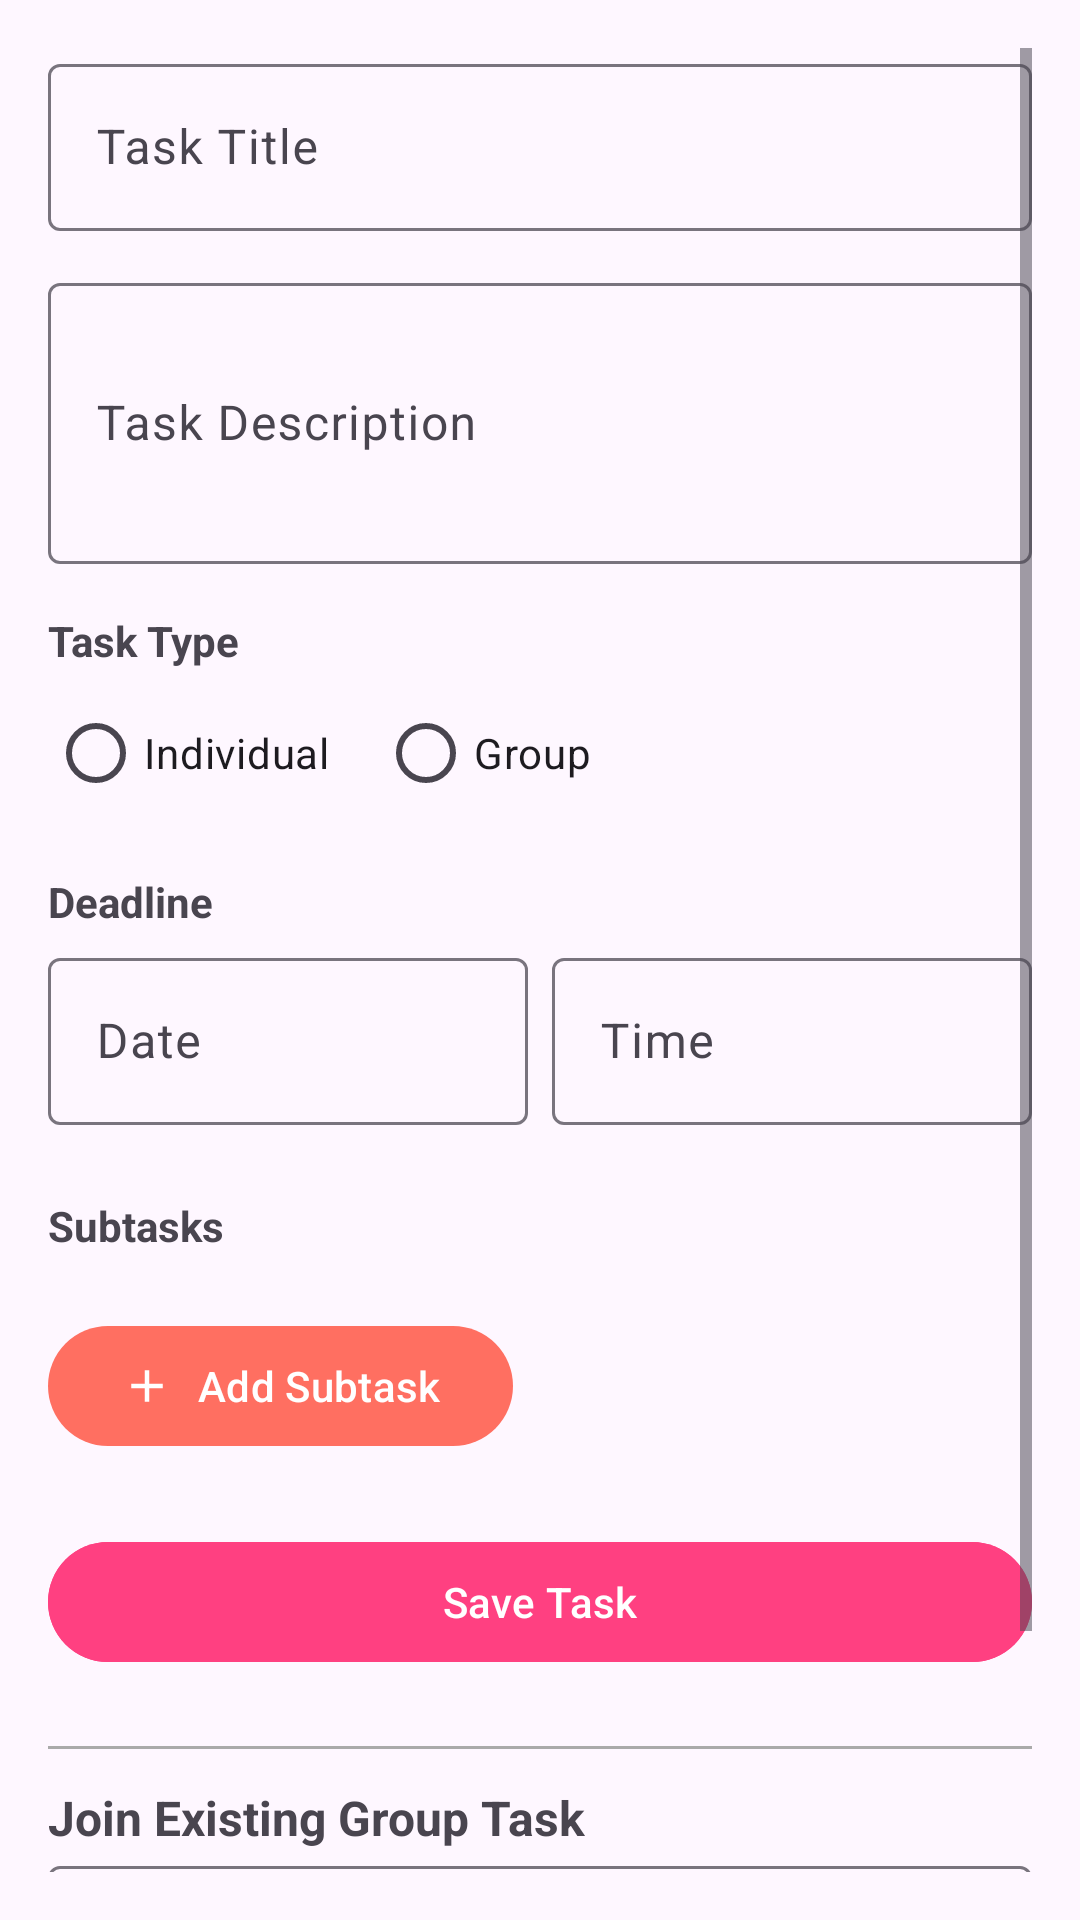

Reconstruct the res/layout file that produces this screen, plus the resources it refers to.
<!-- AndroidManifest.xml: application theme Theme.APSTaskList -->
<!-- res/layout/activity_add_task.xml -->
<?xml version="1.0" encoding="utf-8"?>
<ScrollView xmlns:android="http://schemas.android.com/apk/res/android"
    xmlns:app="http://schemas.android.com/apk/res-auto"
    android:id="@+id/scrollContainer"
    android:layout_width="match_parent"
    android:layout_height="match_parent"
    android:padding="16dp">

    <LinearLayout
        android:id="@+id/layoutAddTask"
        android:layout_width="match_parent"
        android:layout_height="wrap_content"
        android:orientation="vertical">

        
        <com.google.android.material.textfield.TextInputLayout
            android:id="@+id/inputLayoutTaskTitle"
            android:layout_width="match_parent"
            android:layout_height="wrap_content"
            android:hint="Task Title">
            <com.google.android.material.textfield.TextInputEditText
                android:id="@+id/etTaskTitle"
                android:layout_width="match_parent"
                android:layout_height="wrap_content"
                android:inputType="text" />
        </com.google.android.material.textfield.TextInputLayout>

        
        <com.google.android.material.textfield.TextInputLayout
            android:id="@+id/inputLayoutTaskDesc"
            android:layout_width="match_parent"
            android:layout_height="wrap_content"
            android:hint="Task Description"
            android:layout_marginTop="12dp">
            <com.google.android.material.textfield.TextInputEditText
                android:id="@+id/etTaskDesc"
                android:layout_width="match_parent"
                android:layout_height="wrap_content"
                android:inputType="textMultiLine"
                android:minLines="3" />
        </com.google.android.material.textfield.TextInputLayout>

        
        <TextView
            android:layout_width="wrap_content"
            android:layout_height="wrap_content"
            android:text="Task Type"
            android:textStyle="bold"
            android:layout_marginTop="16dp" />

        <RadioGroup
            android:id="@+id/rgTaskType"
            android:layout_width="match_parent"
            android:layout_height="wrap_content"
            android:orientation="horizontal"
            android:layout_marginTop="4dp">

            <RadioButton
                android:id="@+id/rbIndividual"
                android:layout_width="wrap_content"
                android:layout_height="wrap_content"
                android:text="Individual" />

            <RadioButton
                android:id="@+id/rbGroup"
                android:layout_width="wrap_content"
                android:layout_height="wrap_content"
                android:text="Group"
                android:layout_marginStart="16dp" />
        </RadioGroup>

        
        <com.google.android.material.textfield.TextInputLayout
            android:id="@+id/inputLayoutTaskID"
            android:layout_width="match_parent"
            android:layout_height="wrap_content"
            android:hint="Group Task ID (Auto Generated)"
            android:layout_marginTop="8dp"
            android:visibility="gone">
            <com.google.android.material.textfield.TextInputEditText
                android:id="@+id/etTaskID"
                android:layout_width="match_parent"
                android:layout_height="wrap_content"
                android:enabled="false"
                android:text="TASK-GRP-XYZ123" />
        </com.google.android.material.textfield.TextInputLayout>

        
        <TextView
            android:layout_width="wrap_content"
            android:layout_height="wrap_content"
            android:text="Deadline"
            android:textStyle="bold"
            android:layout_marginTop="16dp" />

        <LinearLayout
            android:layout_width="match_parent"
            android:layout_height="wrap_content"
            android:orientation="horizontal"
            android:weightSum="2"
            android:layout_marginTop="4dp">

            <com.google.android.material.textfield.TextInputLayout
                android:id="@+id/inputLayoutDeadlineDate"
                android:layout_width="0dp"
                android:layout_weight="1"
                android:layout_height="wrap_content"
                android:hint="Date">
                <com.google.android.material.textfield.TextInputEditText
                    android:id="@+id/etDeadlineDate"
                    android:layout_width="match_parent"
                    android:layout_height="wrap_content"
                    android:focusable="false"
                    android:clickable="true" />
            </com.google.android.material.textfield.TextInputLayout>

            <Space
                android:layout_width="8dp"
                android:layout_height="wrap_content" />

            <com.google.android.material.textfield.TextInputLayout
                android:id="@+id/inputLayoutDeadlineTime"
                android:layout_width="0dp"
                android:layout_weight="1"
                android:layout_height="wrap_content"
                android:hint="Time">
                <com.google.android.material.textfield.TextInputEditText
                    android:id="@+id/etDeadlineTime"
                    android:layout_width="match_parent"
                    android:layout_height="wrap_content"
                    android:focusable="false"
                    android:clickable="true" />
            </com.google.android.material.textfield.TextInputLayout>
        </LinearLayout>

        
        <TextView
            android:layout_width="wrap_content"
            android:layout_height="wrap_content"
            android:text="Subtasks"
            android:textStyle="bold"
            android:layout_marginTop="24dp" />

        <LinearLayout
            android:id="@+id/subtaskContainer"
            android:layout_width="match_parent"
            android:layout_height="wrap_content"
            android:orientation="vertical"
            android:layout_marginTop="8dp" />

        <com.google.android.material.button.MaterialButton
            android:id="@+id/btnAddSubtask"
            android:layout_width="wrap_content"
            android:layout_height="wrap_content"
            android:text="Add Subtask"
            android:layout_marginTop="12dp"
            app:icon="@drawable/ic_add"
            app:iconPadding="8dp"
            app:iconGravity="textStart" />
        
        <com.google.android.material.button.MaterialButton
            android:id="@+id/btnSaveTask"
            android:layout_width="match_parent"
            android:layout_height="wrap_content"
            android:text="Save Task"
            android:textAllCaps="false"
            android:layout_marginTop="24dp"
            android:backgroundTint="@color/colorAccent"
            android:textColor="@android:color/white" />

        
        <View
            android:layout_width="match_parent"
            android:layout_height="1dp"
            android:background="@android:color/darker_gray"
            android:layout_marginTop="24dp"
            android:layout_marginBottom="12dp" />

        <TextView
            android:layout_width="wrap_content"
            android:layout_height="wrap_content"
            android:text="Join Existing Group Task"
            android:textStyle="bold"
            android:textSize="16sp" />

        <com.google.android.material.textfield.TextInputLayout
            android:id="@+id/inputLayoutJoinCode"
            android:layout_width="match_parent"
            android:layout_height="wrap_content"
            android:hint="Enter Group Task ID">

            <com.google.android.material.textfield.TextInputEditText
                android:id="@+id/etJoinCode"
                android:layout_width="match_parent"
                android:layout_height="wrap_content"
                android:inputType="text" />
        </com.google.android.material.textfield.TextInputLayout>

        <com.google.android.material.button.MaterialButton
            android:id="@+id/btnJoinGroupTask"
            android:layout_width="match_parent"
            android:layout_height="wrap_content"
            android:text="Join Group"
            android:textAllCaps="false"
            android:layout_marginTop="12dp"
            android:backgroundTint="@color/colorAccent"
            android:textColor="@android:color/white" />

    </LinearLayout>
</ScrollView>
<!-- resources referenced by this layout -->
<resources>
  <color name="colorAccent">#FF4081</color>
  <!-- drawable ic_add (drawable) -->
  <?xml version="1.0" encoding="utf-8"?>
  <vector xmlns:android="http://schemas.android.com/apk/res/android"
      android:width="24dp" android:height="24dp"
      android:viewportWidth="24" android:viewportHeight="24">
      <path
          android:fillColor="@color/black"
          android:pathData="M19,13H13v6h-2v-6H5v-2h6V5h2v6h6v2z"/>
  </vector>
  <style name="Theme.APSTaskList" parent="Base.Theme.APSTaskList" />
  <color name="black">#FF000000</color>
  <style name="Base.Theme.APSTaskList" parent="Theme.Material3.DayNight.NoActionBar">
          <item name="colorPrimary">@color/colorPrimary</item>
          <item name="colorPrimaryVariant">@color/colorPrimaryVariant</item>
          <item name="colorOnPrimary">@color/colorOnPrimary</item>
          <item name="colorSecondary">@color/colorSecondary</item>
          <item name="colorSecondaryVariant">@color/colorSecondaryVariant</item>
          <item name="colorOnSecondary">@color/colorOnSecondary</item>
  
      </style>
  <color name="colorPrimary">#FF6F61</color>
  <color name="colorPrimaryVariant">#E65B50</color>
  <color name="colorOnPrimary">#FFFFFF</color>
  <color name="colorSecondary">#42B8C4</color>
  <color name="colorSecondaryVariant">#369AA0</color>
  <color name="colorOnSecondary">#FFFFFF</color>
</resources>
